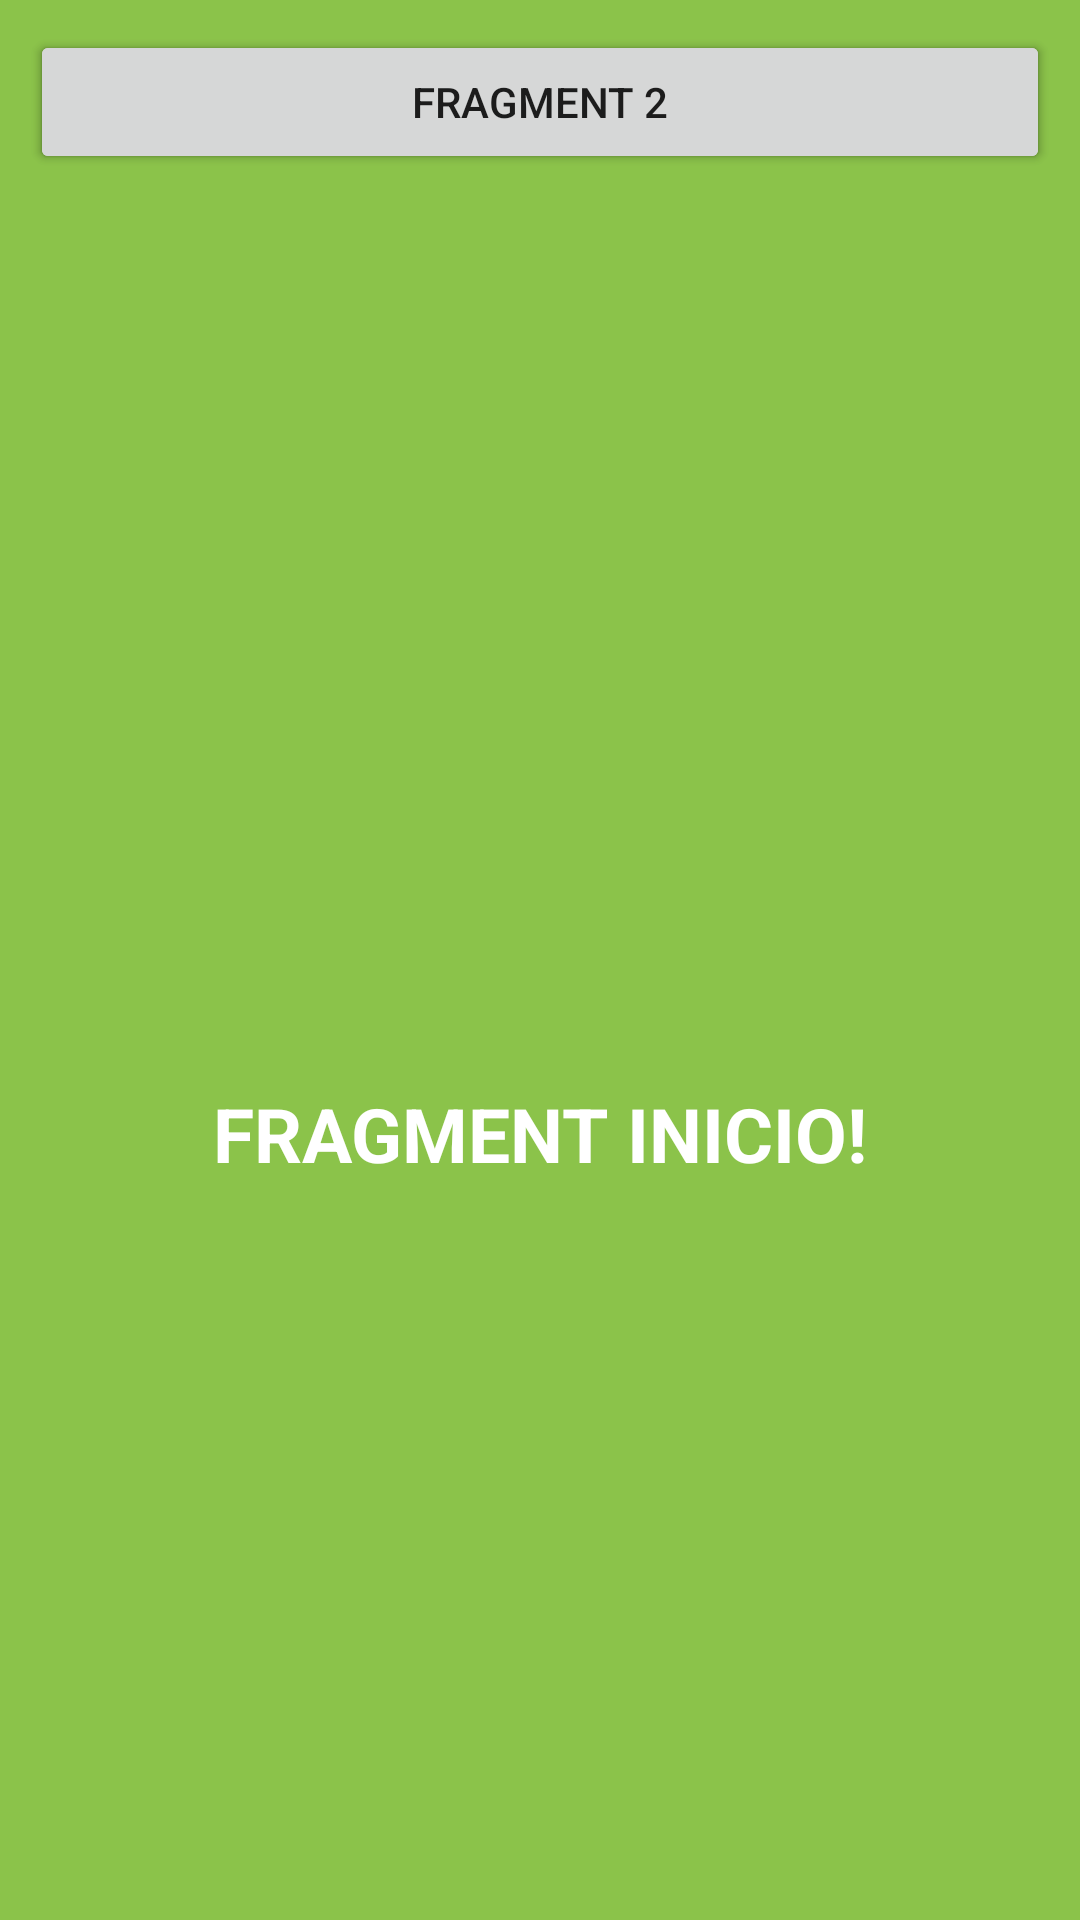

Layout XML and referenced resources for this Android screen:
<!-- AndroidManifest.xml: application theme Theme.CoffeTime -->
<!-- res/layout/fragment_inicio.xml -->
<?xml version="1.0" encoding="utf-8"?>
<FrameLayout xmlns:android="http://schemas.android.com/apk/res/android"
    xmlns:tools="http://schemas.android.com/tools"
    android:layout_width="match_parent"
    android:layout_height="match_parent"
    android:orientation="vertical"
    tools:context=".InicioFragment"
    android:background="#8BC34A">

    

    <TextView
        android:layout_width="match_parent"
        android:layout_height="756dp"
        android:layout_marginBottom="30dp"
        android:gravity="center"
        android:text="FRAGMENT INICIO!"
        android:textColor="#FFFFFF"
        android:textSize="25sp"
        android:textStyle="bold" />

    <Button
        android:id="@+id/btn1"
        android:layout_width="match_parent"
        android:layout_height="wrap_content"
        android:layout_margin="10dp"
        android:text="Fragment 1" />

    <Button
        android:id="@+id/btn2"
        android:layout_width="match_parent"
        android:layout_height="wrap_content"
        android:layout_margin="10dp"
        android:text="Fragment 2" />

</FrameLayout>
<!-- resources referenced by this layout -->
<resources>
  <style name="Theme.CoffeTime" parent="Theme.MaterialComponents.DayNight.DarkActionBar">
          
          <item name="colorPrimary">@color/purple_500</item>
          <item name="colorPrimaryVariant">@color/purple_700</item>
          <item name="colorOnPrimary">@color/white</item>
          
          <item name="colorSecondary">@color/teal_200</item>
          <item name="colorSecondaryVariant">@color/teal_700</item>
          <item name="colorOnSecondary">@color/black</item>
          
          <item name="android:statusBarColor" tools:targetApi="l">?attr/colorPrimaryVariant</item>
          
      </style>
  <color name="purple_500">#FF6200EE</color>
  <color name="purple_700">#FF3700B3</color>
  <color name="white">#FFFFFFFF</color>
  <color name="teal_200">#FF03DAC5</color>
  <color name="teal_700">#FF018786</color>
  <color name="black">#FF000000</color>
</resources>
